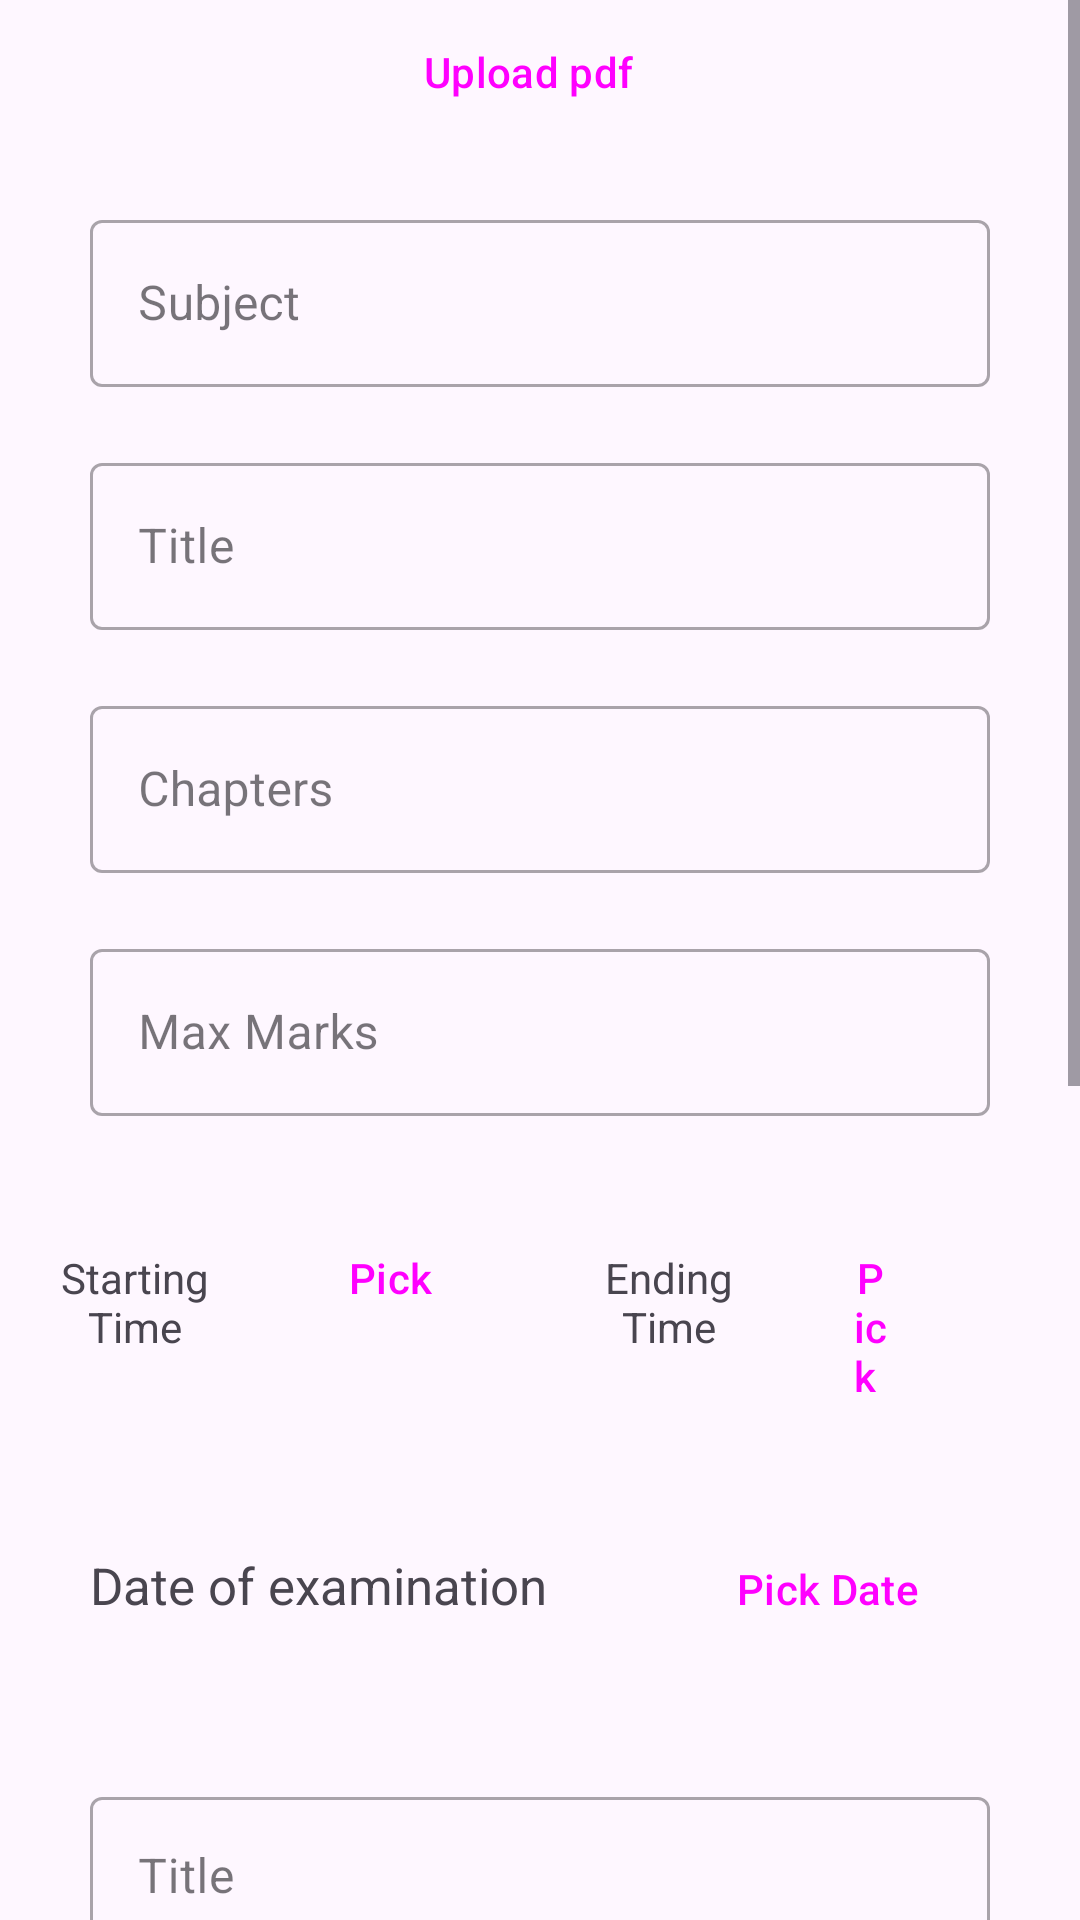

Produce the Android XML layout that renders to this screen, including the resource entries it uses.
<!-- AndroidManifest.xml: application theme Theme.Examify -->
<!-- res/layout/fragment_simple_exam.xml -->
<?xml version="1.0" encoding="utf-8"?>
<RelativeLayout xmlns:android="http://schemas.android.com/apk/res/android"
    xmlns:tools="http://schemas.android.com/tools"
    android:layout_width="match_parent"
    android:layout_height="match_parent"
    xmlns:app="http://schemas.android.com/apk/res-auto"
    tools:context=".TypeExam.SimpleExamFragment">

    <ScrollView
        android:layout_width="match_parent"
        android:layout_height="wrap_content"
        >
        <RelativeLayout
            android:layout_width="match_parent"
            android:layout_height="wrap_content">

            <Button
                android:id="@+id/Add_pdf_btn"
                style="@style/Widget.Material3.Button.OutlinedButton.Icon"
                android:layout_width="match_parent"
                android:layout_height="wrap_content"

                android:layout_centerHorizontal="true"
                android:layout_marginHorizontal="30dp"
                android:elevation="1dp"
                android:text="Upload pdf" />

    <com.google.android.material.textfield.TextInputLayout
        android:id="@+id/subject"
        style="@style/Widget.MaterialComponents.TextInputLayout.OutlinedBox"
        android:layout_width="match_parent"
        android:layout_height="wrap_content"
        android:layout_below="@+id/Add_pdf_btn"
        android:layout_marginLeft="30dp"
        android:layout_marginTop="20dp"
        android:layout_marginRight="30dp"
        android:hint="@string/subject">

        <com.google.android.material.textfield.TextInputEditText
            android:id="@+id/subject2"
            android:layout_width="match_parent"
            android:layout_height="wrap_content"

            />
    </com.google.android.material.textfield.TextInputLayout>

    <com.google.android.material.textfield.TextInputLayout
        android:id="@+id/title"
        style="@style/Widget.MaterialComponents.TextInputLayout.OutlinedBox"
        android:layout_width="match_parent"
        android:layout_height="wrap_content"
        android:layout_below="@+id/subject"
        android:layout_marginLeft="30dp"
        android:layout_marginTop="20dp"
        android:layout_marginRight="30dp"
        android:hint="@string/title"
        >

        <com.google.android.material.textfield.TextInputEditText
            android:id="@+id/title2"
            android:layout_width="match_parent"
            android:layout_height="wrap_content"


            />
    </com.google.android.material.textfield.TextInputLayout>


            <com.google.android.material.textfield.TextInputLayout
                android:id="@+id/chapter"
                style="@style/Widget.MaterialComponents.TextInputLayout.OutlinedBox"
                android:layout_width="match_parent"
                android:layout_height="wrap_content"
                android:layout_below="@+id/title"
                android:layout_marginLeft="30dp"
                android:layout_marginTop="20dp"
                android:layout_marginRight="30dp"
                android:hint="Chapters"
                >

                <com.google.android.material.textfield.TextInputEditText
                    android:id="@+id/chapter2"
                    android:layout_width="match_parent"
                    android:layout_height="wrap_content"


                    />
            </com.google.android.material.textfield.TextInputLayout>

            <com.google.android.material.textfield.TextInputLayout
                android:id="@+id/maxSimpleMarks"
                style="@style/Widget.MaterialComponents.TextInputLayout.OutlinedBox"
                android:layout_width="match_parent"
                android:layout_height="wrap_content"
                android:layout_below="@+id/chapter"
                android:layout_marginLeft="30dp"
                android:layout_marginTop="20dp"
                android:layout_marginRight="30dp"
                android:hint="Max Marks"
                >

                <com.google.android.material.textfield.TextInputEditText
                    android:id="@+id/maxSimpleMarks2"
                    android:layout_width="match_parent"
                    android:layout_height="wrap_content"
                    android:inputType="number"


                    />
            </com.google.android.material.textfield.TextInputLayout>


    <LinearLayout
        android:id="@+id/timeLayout"
        android:layout_width="match_parent"
        android:layout_height="wrap_content"
        android:orientation="horizontal"
        android:layout_below="@+id/maxSimpleMarks"
        android:layout_marginTop="30dp"
        android:layout_marginHorizontal="20dp"
        android:layout_centerHorizontal="true">
        <TextView
            android:layout_width="50dp"
            android:layout_height="wrap_content"
            android:text="Starting Time"
            android:gravity="center"

            />
        <Button
            android:id="@+id/inTime"
            android:layout_marginHorizontal="20dp"
            android:layout_width="wrap_content"
            android:layout_height="wrap_content"
            style="@style/Widget.Material3.Button.OutlinedButton.Icon"
            android:text="Pick"


            />
        <TextView
            android:layout_width="50dp"
            android:layout_height="wrap_content"
            android:text="Ending Time"
            android:gravity="center"/>
        <Button
            android:id="@+id/finTime"
            android:layout_width="wrap_content"
            android:layout_height="wrap_content"
            android:layout_marginHorizontal="20dp"
            android:text="Pick "
            style="@style/Widget.Material3.Button.OutlinedButton.Icon"
          />





    </LinearLayout>


    <LinearLayout
        android:id="@+id/dateLayout"
        android:layout_width="match_parent"
        android:layout_height="wrap_content"
        android:orientation="horizontal"
        android:layout_below="@+id/timeLayout"
        android:layout_marginHorizontal="30dp"
        android:layout_marginTop="40dp"

        >
        <TextView
            android:layout_width="wrap_content"
            android:layout_height="wrap_content"
            android:text="Date of examination"
            android:textSize="17sp"
            android:layout_weight="1"/>
        <Button
            android:id="@+id/dateSimpleExam"
            android:layout_width="wrap_content"
            android:layout_height="wrap_content"
            android:text="Pick Date"
            style="@style/Widget.Material3.Button.OutlinedButton.Icon"
            />
    </LinearLayout>

    <com.google.android.material.textfield.TextInputLayout
        android:id="@+id/instructions_Simple_Exam"
        style="@style/Widget.MaterialComponents.TextInputLayout.OutlinedBox"
        android:layout_width="match_parent"
        android:layout_height="400dp"
        android:layout_below="@+id/dateLayout"
        android:layout_marginLeft="30dp"
        android:layout_marginTop="40dp"
        android:layout_marginRight="30dp"
        android:hint="@string/title"
        >

        <com.google.android.material.textfield.TextInputEditText
            android:id="@+id/instructions_Simple_Exam2"
            android:layout_width="match_parent"
            android:layout_height="400dp"
            android:gravity="top"

            />
    </com.google.android.material.textfield.TextInputLayout>



            <Button
                android:id="@+id/Simple_submit_btn"
                android:layout_width="match_parent"
                android:layout_height="wrap_content"
                android:layout_marginHorizontal="30dp"
                android:layout_marginTop="30dp"
                android:layout_below="@+id/instructions_Simple_Exam"
                android:text="Make Live"/>


            <ProgressBar
                android:id="@+id/progressBar"
                style="?android:attr/progressBarStyle"
                android:layout_width="wrap_content"
                android:layout_height="wrap_content"
                android:layout_below="@+id/Simple_submit_btn"
                android:layout_centerHorizontal="true"
                android:layout_marginTop="10dp"
                android:visibility="gone"/>

            <TextView
                android:layout_width="wrap_content"
                android:layout_height="wrap_content"
                android:id="@+id/process_check"
                android:layout_below="@+id/Simple_submit_btn"
                android:layout_centerHorizontal="true"
                android:layout_marginTop="20dp"
                android:textSize="30dp"
                android:textColor="#1EE34F"
                android:visibility="invisible"
                />




        </RelativeLayout>

    </ScrollView>


</RelativeLayout>
<!-- resources referenced by this layout -->
<resources>
  <string name="subject">Subject</string>
  <string name="title">Title</string>
  <style name="Theme.Examify" parent="Theme.Material3.DayNight.NoActionBar">
          
          <item name="colorPrimary">@color/purple_500</item>
          <item name="colorPrimaryVariant">@color/purple_700</item>
          <item name="colorOnPrimary">@color/white</item>
          
          <item name="colorSecondary">@color/teal_200</item>
          <item name="colorSecondaryVariant">@color/teal_700</item>
          <item name="colorOnSecondary">@color/black</item>
          
          <item name="android:statusBarColor" tools:targetApi="l">?attr/colorPrimaryVariant</item>
  
  
          
  
  
          <item name="shapeAppearanceMediumComponent">@style/ShapeAppearance.App.MediumComponent</item>
      </style>
  <color name="purple_500">#FFBB86FC</color>
  <color name="purple_700">#FFBB86FC</color>
  <color name="white">#FFFFFFFF</color>
  <color name="teal_200">#FF03DAC5</color>
  <color name="teal_700">#FF018786</color>
  <color name="black">#FF000000</color>
  <style name="ShapeAppearance.App.MediumComponent" parent="ShapeAppearance.MaterialComponents.MediumComponent">
          <item name="cornerSize">16dp</item>
      </style>
</resources>
